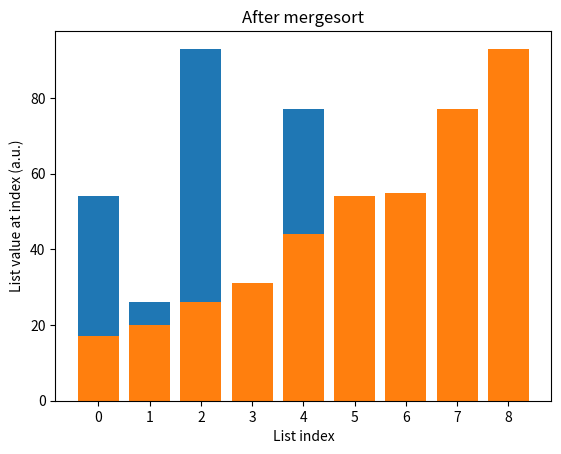

Generate this figure with matplotlib:
# imports at beginning of file
import matplotlib.pyplot as plt


# function names should be snake case
def merge_sort(list_to_sort_by_merge):
    """
    Sort list by mergesort
    """
    # this was redundant and complicated
    if len(list_to_sort_by_merge) < 2:
        return
    # use descriptive nouns
    middle = len(list_to_sort_by_merge) // 2
    left_list = list_to_sort_by_merge[:middle]
    right_list = list_to_sort_by_merge[middle:]

    merge_sort(left_list)
    merge_sort(right_list)

    # use descriptive nouns for variables
    left_index = 0
    right_index = 0
    new_index = 0

    # function names should be snake case verbs
    # encapsulate helper function in function namespace
    # remove parameters included in every function call
    def assign_new_list(source_list, source_index):
        nonlocal new_index
        list_to_sort_by_merge[new_index] = source_list[source_index]
        new_index += 1

    while left_index < len(left_list) and right_index < len(right_list):
        if left_list[left_index] <= right_list[right_index]:
            assign_new_list(source_list=left_list, source_index=left_index)
            left_index += 1
        else:
            assign_new_list(source_list=right_list, source_index=right_index)
            right_index += 1

    while left_index < len(left_list):
        assign_new_list(source_list=left_list, source_index=left_index)
        left_index += 1

    while right_index < len(right_list):
        assign_new_list(source_list=right_list, source_index=right_index)
        right_index += 1


if __name__ == "__main__":
    my_list = [54, 26, 93, 17, 77, 31, 44, 55, 20]
    # Use descriptive noun and DRY
    my_list_indexes = range(len(my_list))
    plt.bar(my_list_indexes, my_list)
    plt.title("Before mergesort")
    plt.xlabel("List index")
    plt.ylabel("List value at index (a.u.)")
    plt.xticks(range(len(my_list)))
    plt.show()
    merge_sort(my_list)
    x = range(len(my_list))
    plt.bar(my_list_indexes, my_list)
    plt.title("After mergesort")
    plt.xlabel("List index")
    plt.ylabel("List value at index (a.u.)")
    plt.xticks(range(len(my_list)))
    plt.show()
